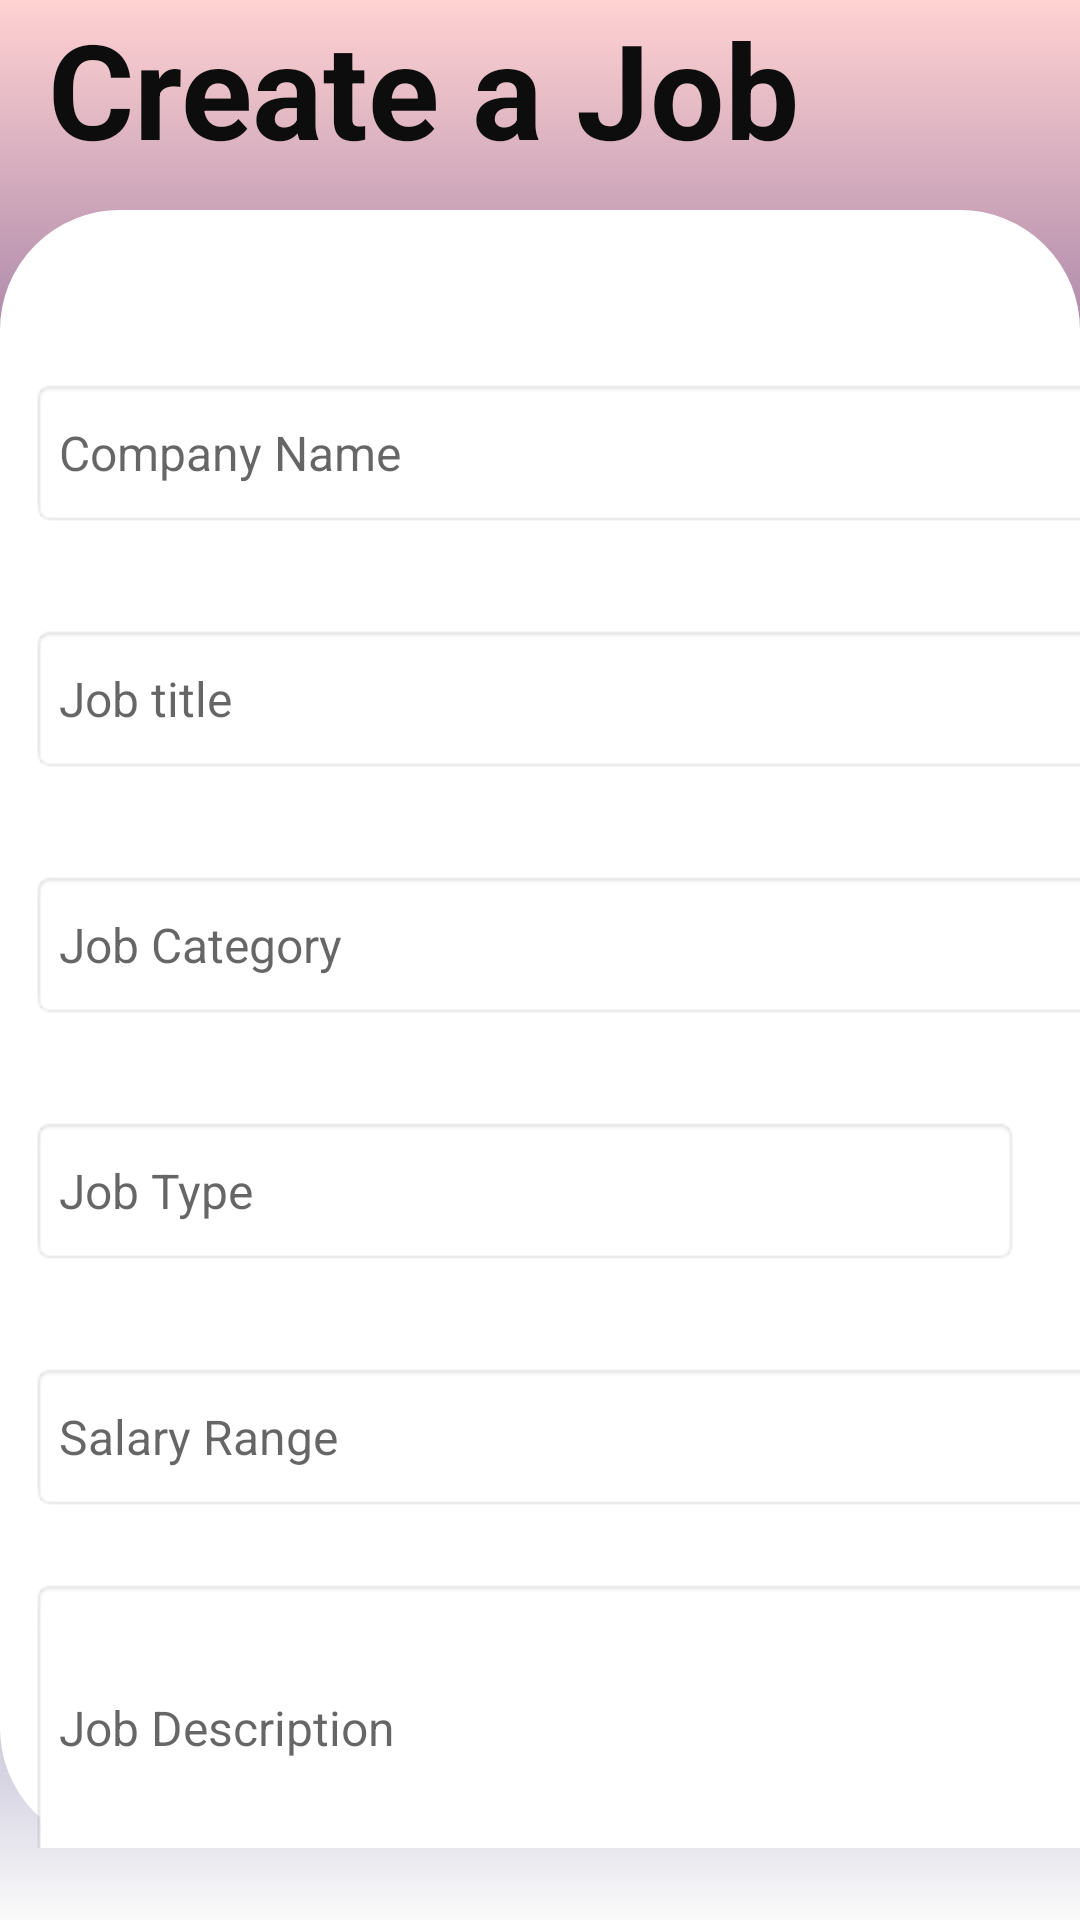

Here is an Android app screen rendered from its layout file. Give the layout XML and the strings, colors and styles it references.
<!-- AndroidManifest.xml: application theme Theme.Job_portal -->
<!-- res/layout/activity_job_add.xml -->
<?xml version="1.0" encoding="utf-8"?>
<androidx.constraintlayout.widget.ConstraintLayout xmlns:android="http://schemas.android.com/apk/res/android"
    xmlns:app="http://schemas.android.com/apk/res-auto"
    xmlns:tools="http://schemas.android.com/tools"
    android:layout_width="match_parent"
    android:layout_height="match_parent"
    tools:context=".job_add"
    android:background="@drawable/profile_top1">

    <TextView
        android:id="@+id/jobs"
        android:layout_width="wrap_content"
        android:layout_height="wrap_content"
        android:layout_marginStart="16dp"
        android:text="@string/jobs"
        android:textColor="#0E0D0D"
        android:textSize="44sp"
        android:textStyle="bold"
        app:layout_constraintStart_toStartOf="parent"
        app:layout_constraintTop_toTopOf="parent" />

    <LinearLayout
        android:layout_width="match_parent"
        android:layout_height="match_parent"
        android:layout_marginTop="70dp"
        android:layout_marginBottom="24dp"
        android:background="@drawable/border"
        android:orientation="vertical"
        app:layout_constraintBottom_toBottomOf="parent"
        app:layout_constraintEnd_toEndOf="parent"
        app:layout_constraintStart_toStartOf="parent"
        app:layout_constraintTop_toTopOf="parent">


        <EditText

            android:id="@+id/companyname"
            android:layout_width="380dp"
            android:layout_height="50dp"
            android:layout_marginStart="10dp"
            android:layout_marginTop="56dp"
            android:layout_marginEnd="20dp"
            android:layout_marginBottom="16dp"
            android:background="@android:drawable/editbox_background"
            android:ems="10"
            android:hint="@string/companyname"
            android:inputType="textPersonName"
            android:textColor="@color/black"
            android:textSize="16sp" />

        <EditText

            android:id="@+id/title"
            android:layout_width="380dp"
            android:layout_height="50dp"
            android:layout_marginStart="10dp"
            android:layout_marginTop="16dp"
            android:layout_marginEnd="20dp"
            android:layout_marginBottom="16dp"
            android:background="@android:drawable/editbox_background"
            android:ems="10"
            android:hint="@string/title"
            android:inputType="textPersonName"
            android:textColor="@color/black"
            android:textSize="16sp" />


        <EditText
            android:id="@+id/category"
            android:layout_width="380dp"
            android:layout_height="50dp"
            android:layout_marginStart="10dp"
            android:layout_marginTop="16dp"
            android:layout_marginEnd="20dp"
            android:layout_marginBottom="16dp"
            android:background="@android:drawable/editbox_background"
            android:ems="10"
            android:hint="@string/cateogory"
            android:inputType="textPersonName"
            android:textColor="@color/black"
            android:textSize="16sp" />


        <EditText
            android:id="@+id/type"
            android:layout_width="match_parent"
            android:layout_height="50dp"
            android:layout_marginStart="10dp"
            android:layout_marginTop="16dp"
            android:layout_marginEnd="20dp"
            android:layout_marginBottom="16dp"
            android:background="@android:drawable/editbox_background"
            android:ems="10"
            android:hint="@string/type"
            android:inputType="textPersonName"
            android:textColor="@color/black"
            android:textSize="16sp" />


        <EditText
            android:id="@+id/salary"
            android:layout_width="380dp"
            android:layout_height="50dp"
            android:layout_marginStart="10dp"
            android:layout_marginTop="16dp"
            android:layout_marginEnd="20dp"
            android:layout_marginBottom="16dp"
            android:background="@android:drawable/editbox_background"
            android:ems="10"
            android:hint="@string/salary"
            android:inputType="textPersonName"
            android:textColor="@color/black"
            android:textSize="16sp" />


        <EditText
            android:id="@+id/description"
            android:layout_width="380dp"
            android:layout_height="100dp"
            android:layout_marginStart="10dp"
            android:layout_marginTop="6dp"
            android:layout_marginEnd="20dp"
            android:layout_marginBottom="6dp"
            android:background="@android:drawable/editbox_background"
            android:ems="10"
            android:hint="@string/description"
            android:inputType="textPersonName"
            android:textColor="@color/black"
            android:textSize="16sp" />


        <Button
            android:id="@+id/postbutton"
            android:layout_width="300dp"
            android:layout_height="50dp"
            android:layout_marginStart="52dp"
            android:layout_marginTop="12dp"
            android:layout_marginEnd="32dp"
            android:backgroundTint="#31EF39"
            android:text="@string/postbutton"
            android:textColor="@color/black"
            android:textSize="18sp" />

    </LinearLayout>

</androidx.constraintlayout.widget.ConstraintLayout>
<!-- resources referenced by this layout -->
<resources>
  <color name="black">#FF000000</color>
  <!-- drawable border (drawable) -->
  <?xml version="1.0" encoding="utf-8"?>
  <shape xmlns:android="http://schemas.android.com/apk/res/android">
  
  
      <solid android:color="@color/white"></solid>
      <stroke android:width="20dp" android:height="20dp" android:color="@color/cardview_light_background"/>
      <corners android:radius="30dp"/>
  
  </shape>
  <!-- drawable profile_top1 (drawable) -->
  <?xml version="1.0" encoding="utf-8"?>
  <shape xmlns:android="http://schemas.android.com/apk/res/android"
      android:shape="rectangle">
      <gradient
  
          android:centerColor="#130160"
          android:endColor="#FFD2D2"
          android:type="linear"
          android:angle="90"
          android:gradientRadius="70dp"/>
  
  </shape>
  <string name="cateogory">Job Category</string>
  <string name="companyname">Company Name</string>
  <string name="description">Job Description</string>
  <string name="jobs">Create a Job</string>
  <string name="postbutton">Post</string>
  <string name="salary">Salary Range</string>
  <string name="title">Job title</string>
  <string name="type">Job Type</string>
  <style name="Theme.Job_portal" parent="Theme.AppCompat.Light.NoActionBar">
          
          <item name="colorPrimary">@color/purple_500</item>
          <item name="colorPrimaryVariant">@color/purple_700</item>
          <item name="colorOnPrimary">@color/white</item>
          
          <item name="colorSecondary">@color/teal_200</item>
          <item name="colorSecondaryVariant">@color/teal_700</item>
          <item name="colorOnSecondary">@color/black</item>
          
          <item name="android:statusBarColor">?attr/colorPrimaryVariant</item>
          
      </style>
  <color name="white">#FFFFFFFF</color>
  <color name="purple_500">#FF6200EE</color>
  <color name="purple_700">#FF3700B3</color>
  <color name="teal_200">#FF03DAC5</color>
  <color name="teal_700">#FF018786</color>
</resources>
